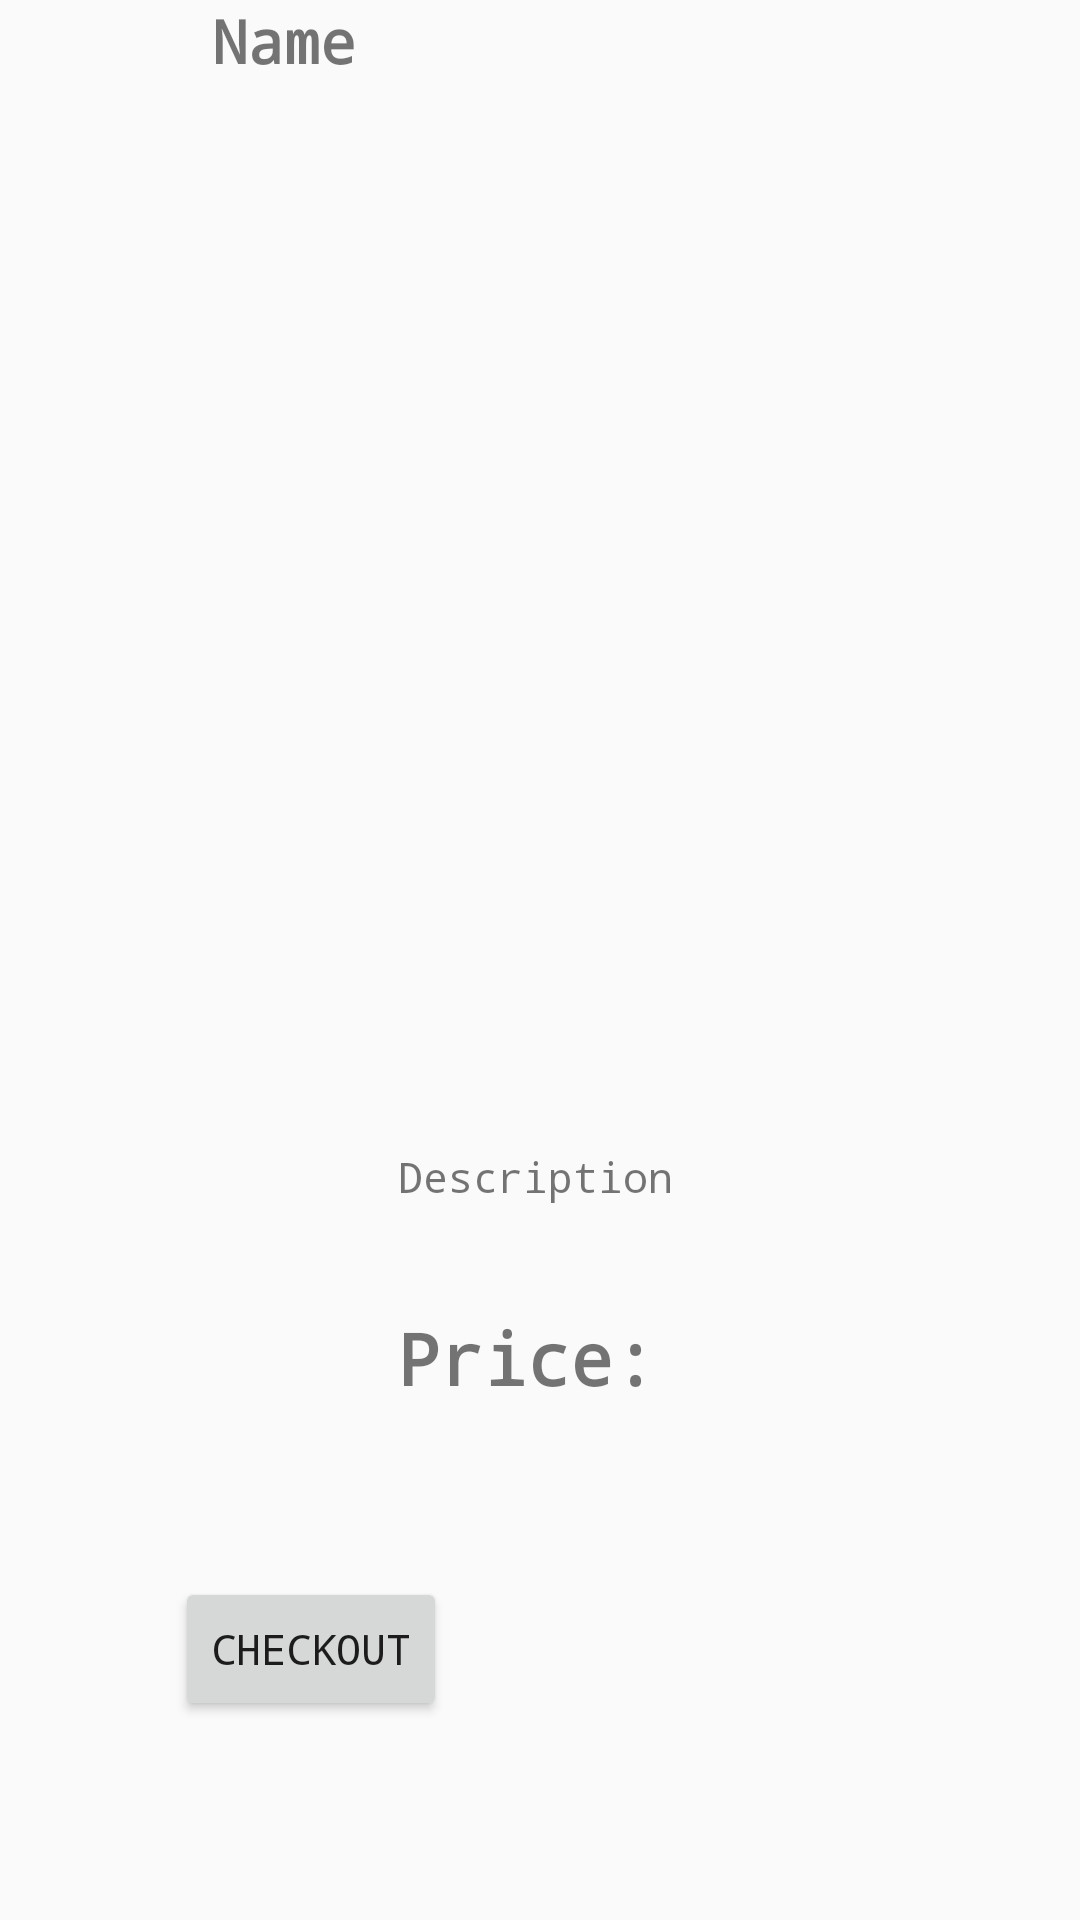

Reconstruct the res/layout file that produces this screen, plus the resources it refers to.
<!-- AndroidManifest.xml: application theme Theme.ShopProject21514586 -->
<!-- res/layout/product_view.xml -->
<?xml version="1.0" encoding="utf-8"?>
<androidx.constraintlayout.widget.ConstraintLayout xmlns:android="http://schemas.android.com/apk/res/android"
    xmlns:app="http://schemas.android.com/apk/res-auto"
    xmlns:tools="http://schemas.android.com/tools"
    android:layout_width="match_parent"
    android:layout_height="match_parent">

    <Button
        android:id="@+id/BtnBasket"
        android:layout_width="34dp"
        android:layout_height="31dp"
        android:fontFamily="monospace"
        android:background="@drawable/ic_basket"
        app:layout_constraintBottom_toBottomOf="parent"
        app:layout_constraintEnd_toEndOf="parent"
        app:layout_constraintHorizontal_bias="0.957"
        app:layout_constraintStart_toStartOf="parent"
        app:layout_constraintTop_toTopOf="parent"
        app:layout_constraintVertical_bias="0.022" />

    <Button
        android:id="@+id/BtnCheckout"
        android:layout_width="wrap_content"
        android:layout_height="wrap_content"
        android:fontFamily="monospace"
        android:text="Checkout"
        app:layout_constraintBottom_toBottomOf="parent"
        app:layout_constraintEnd_toEndOf="parent"
        app:layout_constraintHorizontal_bias="0.217"
        app:layout_constraintStart_toStartOf="parent"
        app:layout_constraintTop_toTopOf="parent"
        app:layout_constraintVertical_bias="0.888" />

    <TextView
        android:id="@+id/item_price"
        android:layout_width="wrap_content"
        android:layout_height="wrap_content"
        android:fontFamily="monospace"
        android:text="Price:"
        android:textSize="24sp"
        android:textStyle="bold"
        app:layout_constraintBottom_toBottomOf="parent"
        app:layout_constraintEnd_toEndOf="@+id/item_description"
        app:layout_constraintHorizontal_bias="0.0"
        app:layout_constraintStart_toStartOf="@+id/item_description"
        app:layout_constraintTop_toTopOf="parent"
        app:layout_constraintVertical_bias="0.718" />


    <TextView
        android:id="@+id/item_name"
        android:layout_width="218dp"
        android:layout_height="31dp"
        android:fontFamily="monospace"
        android:text="Name"
        android:textSize="20sp"
        android:textStyle="bold"
        app:layout_constraintBottom_toBottomOf="parent"
        app:layout_constraintEnd_toEndOf="parent"
        app:layout_constraintHorizontal_bias="0.497"
        app:layout_constraintStart_toStartOf="parent"
        app:layout_constraintTop_toTopOf="parent"
        app:layout_constraintVertical_bias="0.0" />

    <TextView
        android:id="@+id/item_description"
        android:layout_width="wrap_content"
        android:layout_height="wrap_content"
        android:fontFamily="monospace"
        android:text="Description"
        app:layout_constraintBottom_toBottomOf="parent"
        app:layout_constraintEnd_toEndOf="parent"
        app:layout_constraintHorizontal_bias="0.495"
        app:layout_constraintStart_toStartOf="parent"
        app:layout_constraintTop_toTopOf="parent"
        app:layout_constraintVertical_bias="0.616" />

    <ImageView
        android:id="@+id/item_image"
        android:layout_width="wrap_content"
        android:layout_height="wrap_content"
        android:scaleType="fitCenter"
        app:layout_constraintBottom_toTopOf="@+id/item_description"
        app:layout_constraintEnd_toEndOf="parent"
        app:layout_constraintHorizontal_bias="0.466"
        app:layout_constraintStart_toStartOf="parent"
        app:layout_constraintTop_toBottomOf="@+id/item_name"
        app:layout_constraintVertical_bias="0.444"
        tools:srcCompat="@tools:sample/avatars" />
</androidx.constraintlayout.widget.ConstraintLayout>
<!-- resources referenced by this layout -->
<resources>
  <style name="Theme.ShopProject21514586" parent="Theme.MaterialComponents.DayNight.DarkActionBar.Bridge">
          
          <item name="colorPrimary">@color/teal_200</item>
          <item name="colorPrimaryVariant">@color/purple_700</item>
          <item name="colorOnPrimary">@color/white</item>
          
          <item name="colorSecondary">@color/teal_200</item>
          <item name="colorSecondaryVariant">@color/teal_700</item>
          <item name="colorOnSecondary">@color/black</item>
          
          <item name="android:statusBarColor">?attr/colorPrimaryVariant</item>
          
      </style>
  <!-- not gathered from this repository: default colours our renderer supplied (Android Studio template values) -->
  <color name="purple_700">#FF3700B3</color>
  <color name="teal_200">#FF03DAC5</color>
  <color name="teal_700">#FF018786</color>
  <color name="black">#FF000000</color>
  <color name="white">#FFFFFFFF</color>
</resources>
